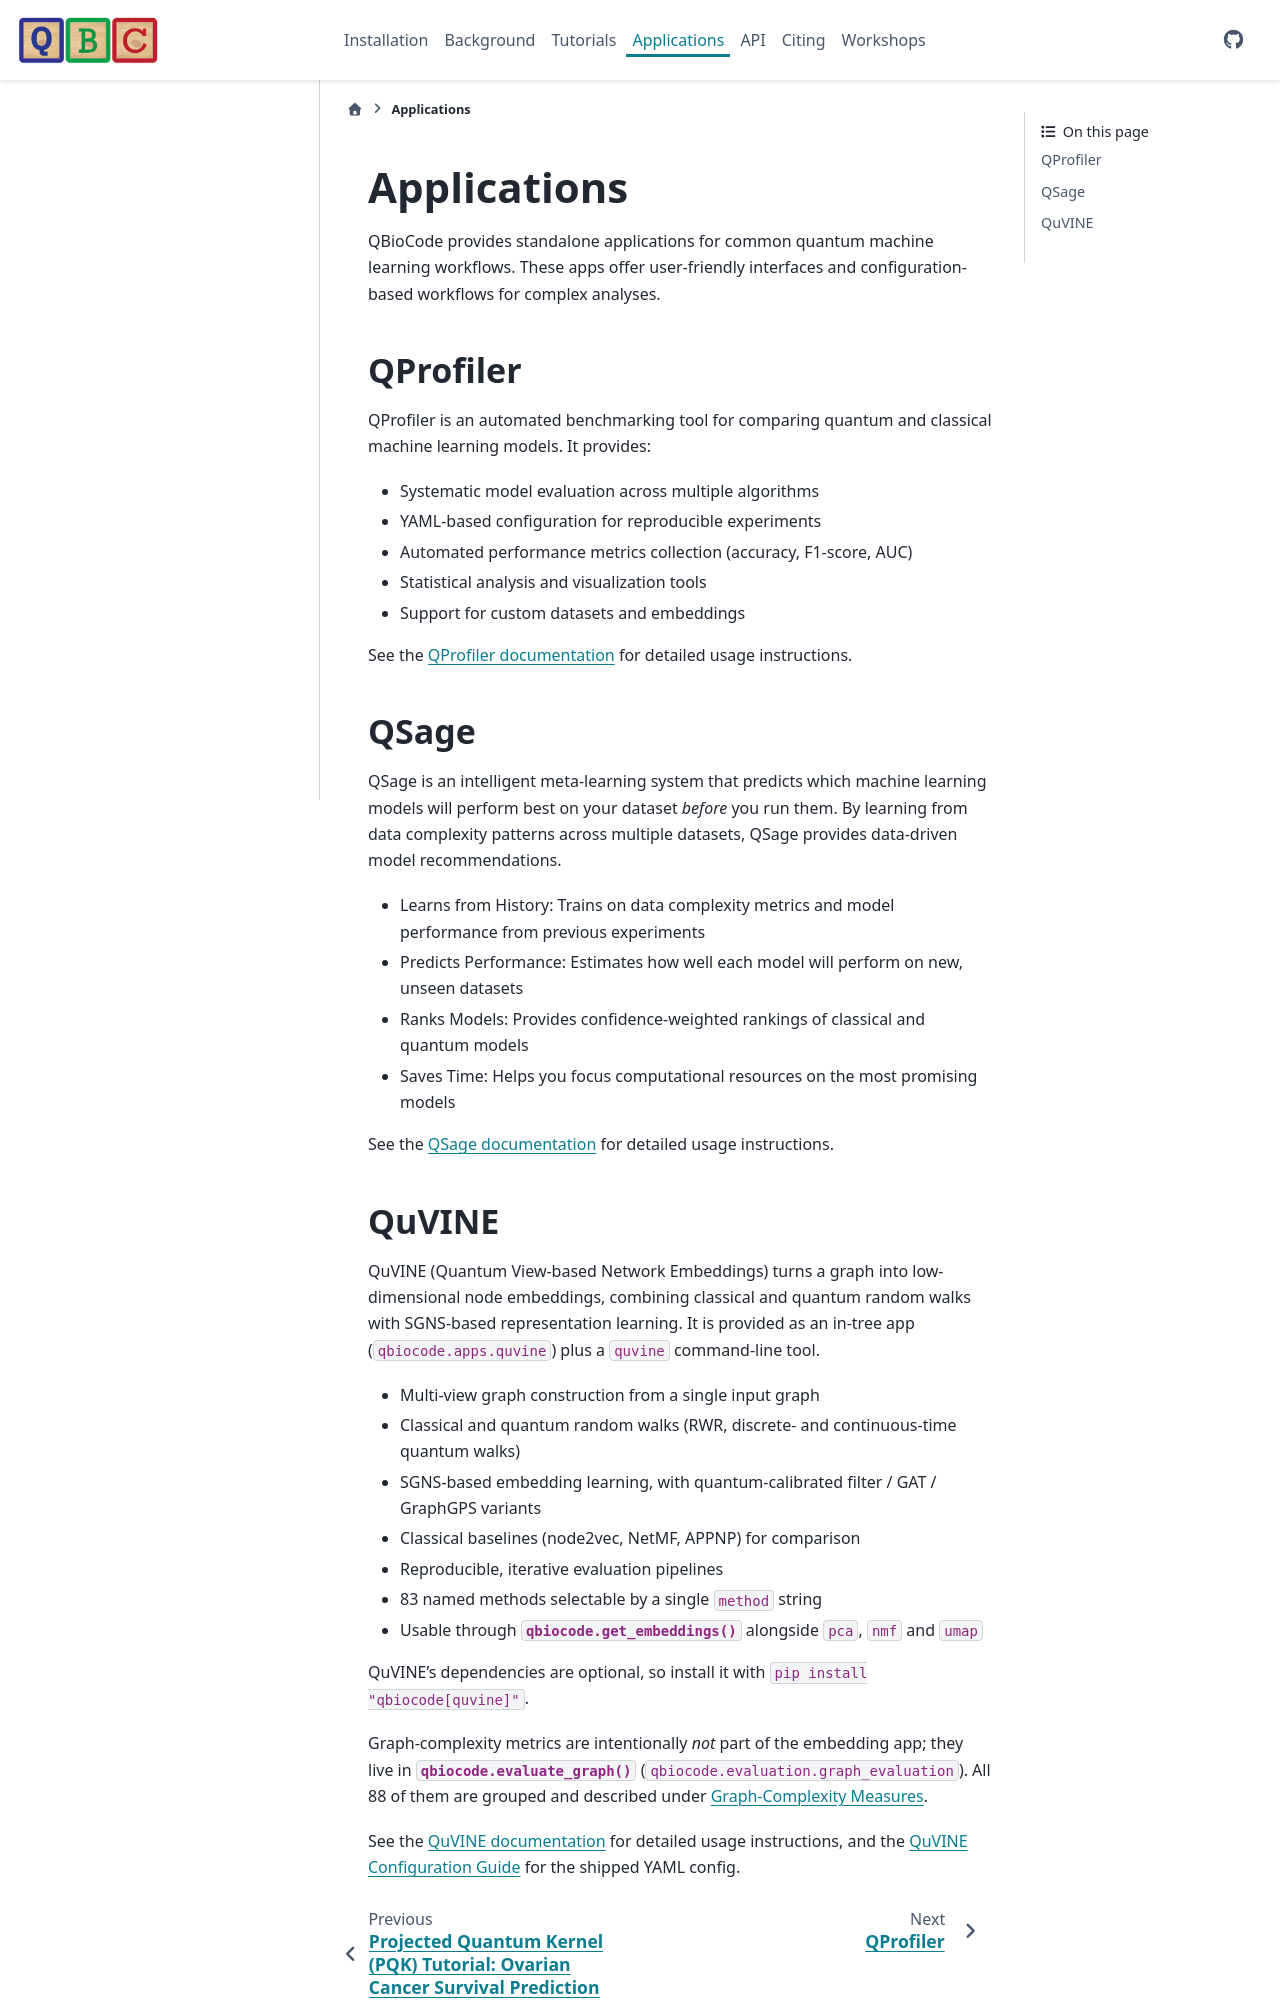

repository: qiskit-community/QBioCode · page: apps.html · generator: sphinx

Applications
============

QBioCode provides standalone applications for common quantum machine learning workflows. These apps offer user-friendly interfaces and configuration-based workflows for complex analyses.

QProfiler
---------

QProfiler is an automated benchmarking tool for comparing quantum and classical machine learning models. It provides:

* Systematic model evaluation across multiple algorithms
* YAML-based configuration for reproducible experiments
* Automated performance metrics collection (accuracy, F1-score, AUC)
* Statistical analysis and visualization tools
* Support for custom datasets and embeddings

See the :doc:`QProfiler documentation <apps/profiler>` for detailed usage instructions.

QSage
-----

QSage is an intelligent meta-learning system that predicts which machine learning models will perform best on your dataset *before* you run them. By learning from data complexity patterns across multiple datasets, QSage provides data-driven model recommendations.

* Learns from History: Trains on data complexity metrics and model performance from previous experiments
* Predicts Performance: Estimates how well each model will perform on new, unseen datasets
* Ranks Models: Provides confidence-weighted rankings of classical and quantum models
* Saves Time: Helps you focus computational resources on the most promising models


See the :doc:`QSage documentation <apps/sage>` for detailed usage instructions.
